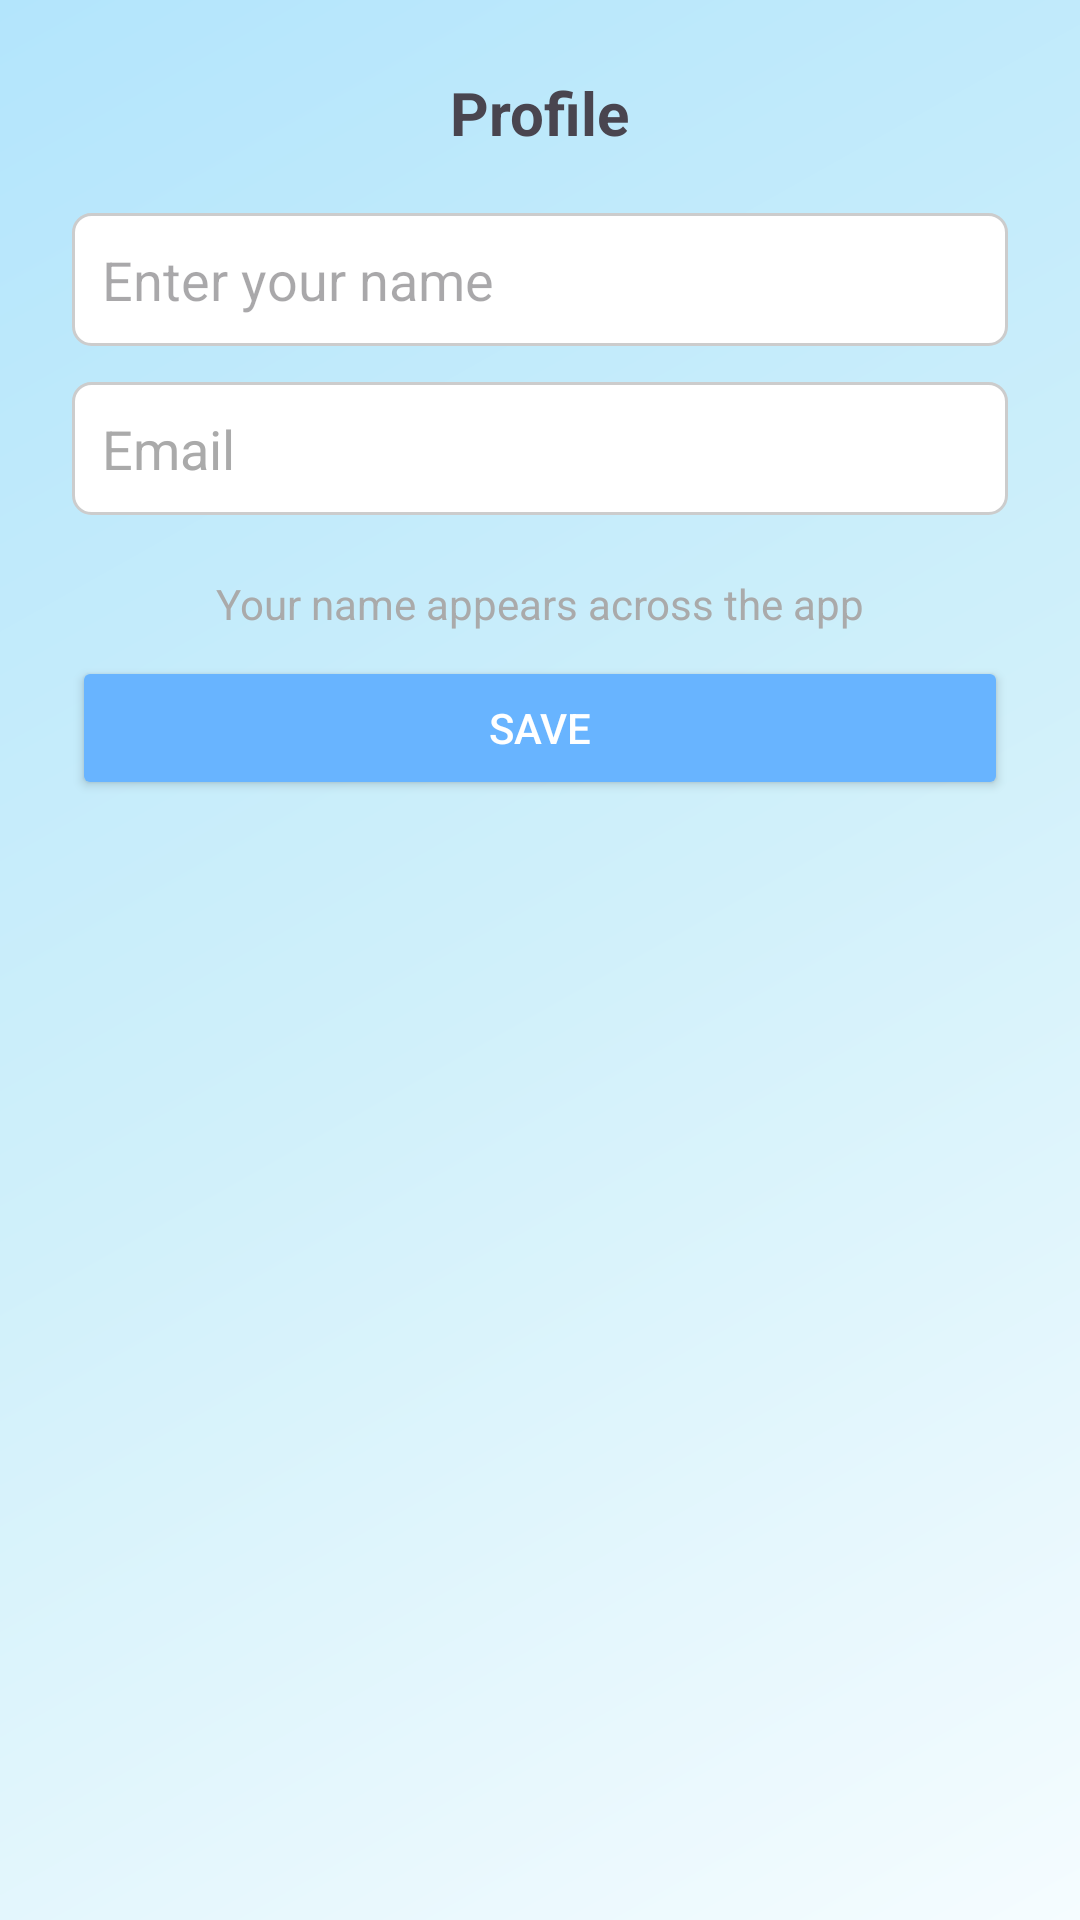

Layout XML and referenced resources for this Android screen:
<!-- AndroidManifest.xml: application theme Theme.SmartFoodInventoryTracker -->
<!-- res/layout/dialog_profile_name.xml -->
<?xml version="1.0" encoding="utf-8"?>
<LinearLayout xmlns:android="http://schemas.android.com/apk/res/android"
    android:layout_width="match_parent"
    android:layout_height="wrap_content"
    android:orientation="vertical"
    android:padding="24dp"
    android:background="@drawable/dialog_background"
    android:gravity="center_horizontal">

    
    <TextView
        android:id="@+id/dialog_title"
        android:layout_width="wrap_content"
        android:layout_height="wrap_content"
        android:text="Profile"
        android:textSize="20sp"
        android:textStyle="bold"
        android:layout_marginBottom="20dp" />

    
    <EditText
        android:id="@+id/dialog_name"
        android:layout_width="match_parent"
        android:layout_height="wrap_content"
        android:hint="Enter your name"
        android:inputType="textPersonName"
        android:background="@drawable/edittext_background"
        android:padding="10dp"
        android:layout_marginBottom="12dp" />

    
    <EditText
        android:id="@+id/dialog_email"
        android:layout_width="match_parent"
        android:layout_height="wrap_content"
        android:inputType="textEmailAddress"
        android:text="Email"
        android:background="@drawable/edittext_background"
        android:padding="10dp"
        android:layout_marginBottom="12dp"
        android:enabled="false"
        android:textColor="@android:color/darker_gray" />

    
    <TextView
        android:id="@+id/dialog_status"
        android:layout_width="match_parent"
        android:layout_height="wrap_content"
        android:text="Your name appears across the app"
        android:textColor="@android:color/darker_gray"
        android:padding="8dp"
        android:gravity="center"/>

    
    <Button
        android:id="@+id/dialog_save"
        android:layout_width="match_parent"
        android:layout_height="wrap_content"
        android:text="Save"
        android:backgroundTint="@color/blue"
        android:textColor="@android:color/white" />
</LinearLayout>
<!-- resources referenced by this layout -->
<resources>
  <color name="blue">#68b4ff</color>
  <!-- drawable edittext_background (drawable) -->
  <?xml version="1.0" encoding="utf-8"?>
  <shape xmlns:android="http://schemas.android.com/apk/res/android" android:shape="rectangle">
      <solid android:color="@android:color/white"/>
      <stroke android:width="1dp" android:color="#CCCCCC"/>
      <corners android:radius="6dp"/>
  </shape>
  <style name="Theme.SmartFoodInventoryTracker" parent="Base.Theme.SmartFoodInventoryTracker" />
  <style name="Base.Theme.SmartFoodInventoryTracker" parent="Theme.Material3.DayNight.NoActionBar">
          
          <item name="colorPrimary">@color/blue</item>
          <item name="colorOnPrimary">@android:color/white</item>
  
          
          <item name="android:windowBackground">@drawable/bg_shiny_blue</item>
  
          
          <item name="android:statusBarColor">@color/blue</item>
  
          
          <item name="toolbarStyle">@style/CustomToolbar</item>
  
      </style>
  <!-- drawable bg_shiny_blue (drawable) -->
  <?xml version="1.0" encoding="utf-8"?>
  <layer-list xmlns:android="http://schemas.android.com/apk/res/android">
  
      
      <item>
          <shape android:shape="rectangle">
              <solid android:color="#E3F2FD" /> 
          </shape>
      </item>
  
      
      <item>
          <shape android:shape="rectangle">
              <gradient
                  android:type="linear"
                  android:angle="135"
                  android:startColor="#F5FCFF"
              android:centerColor="#D0F0FA"
              android:endColor="#B3E5FC"
              android:useLevel="false" />
              <alpha android:value="0.3" />
          </shape>
      </item>
  
  </layer-list>
  <style name="CustomToolbar" parent="Widget.Material3.Toolbar">
          <item name="android:background">@color/blue</item>
          <item name="titleTextColor">@android:color/white</item>
          <item name="subtitleTextColor">@android:color/white</item>
      </style>
</resources>
